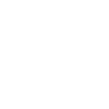
t = 0.00 s
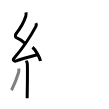
t = 4.50 s
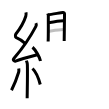
t = 9.25 s
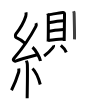
t = 13.75 s
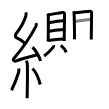
t = 15.50 s
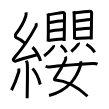
t = 23.00 s

The animated SVG that drew these frames (rendered in a browser with its animation timeline set to each time). Animation: 23 SMIL elements (animate=23); one cycle of 23.00 s.

<svg width="109px" height="109px" viewBox="0 0 px 109px" xmlns="http://www.w3.org/2000/svg" xmlns:xlink="http://www.w3.org/1999/xlink" xml:space="preserve" version="1.1"  baseProfile="full">
<path d="M25.94,12.42c0.3,1.33,0.31,2.32-0.15,3.77c-2.05,6.4-5.94,12.71-9.94,17.82c-0.55,0.71-0.6,3.08,0,3.33c3.16,1.33,6.51,3.58,9.22,6.02" style="fill:none;stroke:black;stroke-width:3;opacity:0">
  <animate attributeType="CSS" attributeName="opacity" from="0" to="1" begin="0s" dur="1s" repeatCount="0" fill="freeze" />
</path>
<path d="M35.9,23.18c0.28,0.61,0.35,2.58,0,3.24C30.5,36.62,21.47,49.66,14.03,58.33c-1.71,1.99,0.42,3.12,1.54,2.72c4.66-1.69,15.72-4.71,21.7-6.33" style="fill:none;stroke:black;stroke-width:3;opacity:0">
  <animate attributeType="CSS" attributeName="opacity" from="0" to="1" begin="1s" dur="1s" repeatCount="0" fill="freeze" />
</path>
<path d="M32.5,47.25c2.82,2.43,7.29,9.97,8,13.75" style="fill:none;stroke:black;stroke-width:3;opacity:0">
  <animate attributeType="CSS" attributeName="opacity" from="0" to="1" begin="2s" dur="1s" repeatCount="0" fill="freeze" />
</path>
<path d="M26.39,60.62c0.07,0.36,0.91,1.85,0.98,4.09c0.31,10.79-0.2,29.79-0.2,33.46" style="fill:none;stroke:black;stroke-width:3;opacity:0">
  <animate attributeType="CSS" attributeName="opacity" from="0" to="1" begin="3s" dur="1s" repeatCount="0" fill="freeze" />
</path>
<path d="M18.76,68.5c0.12,1.02,0.1,3.03-0.12,3.75c-1.45,4.75-5.08,13.92-7.14,18" style="fill:none;stroke:black;stroke-width:3;opacity:0">
  <animate attributeType="CSS" attributeName="opacity" from="0" to="1" begin="4s" dur="1s" repeatCount="0" fill="freeze" />
</path>
<path d="M32.5,68.5c3.87,3.78,6.85,12.57,7.75,16" style="fill:none;stroke:black;stroke-width:3;opacity:0">
  <animate attributeType="CSS" attributeName="opacity" from="0" to="1" begin="5s" dur="1s" repeatCount="0" fill="freeze" />
</path>
<path d="M47.7,13.5c0.25,0.68,0.61,1.18,0.61,2.09c0,0.9,0.11,22.13-0.18,25.91" style="fill:none;stroke:black;stroke-width:3;opacity:0">
  <animate attributeType="CSS" attributeName="opacity" from="0" to="1" begin="6s" dur="1s" repeatCount="0" fill="freeze" />
</path>
<path d="M48.72,14.64c1.48-0.11,12.73-2.02,14.08-2.16c1.12-0.11,1.72,0.61,1.72,1.44c0,2.02-0.33,26.46-0.33,27.12" style="fill:none;stroke:black;stroke-width:3;opacity:0">
  <animate attributeType="CSS" attributeName="opacity" from="0" to="1" begin="7s" dur="1s" repeatCount="0" fill="freeze" />
</path>
<path d="M48.34,22.52c2.63-0.24,12.83-1.66,15.09-1.66" style="fill:none;stroke:black;stroke-width:3;opacity:0">
  <animate attributeType="CSS" attributeName="opacity" from="0" to="1" begin="8s" dur="1s" repeatCount="0" fill="freeze" />
</path>
<path d="M48.45,31.26c3.97-0.52,10.78-1.56,14.99-1.67" style="fill:none;stroke:black;stroke-width:3;opacity:0">
  <animate attributeType="CSS" attributeName="opacity" from="0" to="1" begin="9s" dur="1s" repeatCount="0" fill="freeze" />
</path>
<path d="M48.27,40.43c3.9-0.38,11.36-1.38,14.92-1.38" style="fill:none;stroke:black;stroke-width:3;opacity:0">
  <animate attributeType="CSS" attributeName="opacity" from="0" to="1" begin="10s" dur="1s" repeatCount="0" fill="freeze" />
</path>
<path d="M53.58,45.23c0.26,0.88-0.2,1.75-0.71,2.39c-1.56,1.94-5.65,6.09-8.77,8.38" style="fill:none;stroke:black;stroke-width:3;opacity:0">
  <animate attributeType="CSS" attributeName="opacity" from="0" to="1" begin="11s" dur="1s" repeatCount="0" fill="freeze" />
</path>
<path d="M60.84,45.47c2.22,1.87,4.84,5.27,5.45,6.9" style="fill:none;stroke:black;stroke-width:3;opacity:0">
  <animate attributeType="CSS" attributeName="opacity" from="0" to="1" begin="12s" dur="1s" repeatCount="0" fill="freeze" />
</path>
<path d="M73.52,11.18c0.25,0.66,0.61,1.15,0.61,2.03s0.61,22.53,0.32,26.22" style="fill:none;stroke:black;stroke-width:3;opacity:0">
  <animate attributeType="CSS" attributeName="opacity" from="0" to="1" begin="13s" dur="1s" repeatCount="0" fill="freeze" />
</path>
<path d="M74.55,12.88c1.59-0.11,13.74-1.51,15.19-1.64c1.21-0.11,1.86,0.6,1.86,1.43c0,2-0.36,26.23-0.36,26.89" style="fill:none;stroke:black;stroke-width:3;opacity:0">
  <animate attributeType="CSS" attributeName="opacity" from="0" to="1" begin="14s" dur="1s" repeatCount="0" fill="freeze" />
</path>
<path d="M74.66,21.38c2.63-0.27,13.83-1.9,16.09-1.9" style="fill:none;stroke:black;stroke-width:3;opacity:0">
  <animate attributeType="CSS" attributeName="opacity" from="0" to="1" begin="15s" dur="1s" repeatCount="0" fill="freeze" />
</path>
<path d="M74.78,29.55c3.97-0.39,11.78-1.17,15.99-1.25" style="fill:none;stroke:black;stroke-width:3;opacity:0">
  <animate attributeType="CSS" attributeName="opacity" from="0" to="1" begin="16s" dur="1s" repeatCount="0" fill="freeze" />
</path>
<path d="M75.1,38.59c3.97-0.26,11.55-0.95,15.17-0.95" style="fill:none;stroke:black;stroke-width:3;opacity:0">
  <animate attributeType="CSS" attributeName="opacity" from="0" to="1" begin="17s" dur="1s" repeatCount="0" fill="freeze" />
</path>
<path d="M78.5,42.75c0.2,0.72-0.15,1.42-0.54,1.94c-1.19,1.58-4.32,4.94-6.71,6.81" style="fill:none;stroke:black;stroke-width:3;opacity:0">
  <animate attributeType="CSS" attributeName="opacity" from="0" to="1" begin="18s" dur="1s" repeatCount="0" fill="freeze" />
</path>
<path d="M86.4,44.22c3.34,2.21,7.28,6.22,8.19,8.15" style="fill:none;stroke:black;stroke-width:3;opacity:0">
  <animate attributeType="CSS" attributeName="opacity" from="0" to="1" begin="19s" dur="1s" repeatCount="0" fill="freeze" />
</path>
<path d="M65.53,56.62c0.43,1.08,0.37,2.56-0.21,3.79c-3.15,6.64-5.11,10.13-10.42,17.7c-1.16,1.65-0.24,1.93,0.64,1.98c12.75,0.73,22.83,7.79,31.97,16.17" style="fill:none;stroke:black;stroke-width:3;opacity:0">
  <animate attributeType="CSS" attributeName="opacity" from="0" to="1" begin="20s" dur="1s" repeatCount="0" fill="freeze" />
</path>
<path d="M80.75,61.25c0.09,0.81,0.16,2.8-0.19,3.98C77.7,74.81,69.75,90.5,49.04,95.5" style="fill:none;stroke:black;stroke-width:3;opacity:0">
  <animate attributeType="CSS" attributeName="opacity" from="0" to="1" begin="21s" dur="1s" repeatCount="0" fill="freeze" />
</path>
<path d="M45.63,66.4c1.36,0.38,2.81,0.63,3.46,0.57c13.73-1.18,31.47-3.32,44.58-3.48c1.09-0.01,2.96,0.23,3.84,0.66" style="fill:none;stroke:black;stroke-width:3;opacity:0">
  <animate attributeType="CSS" attributeName="opacity" from="0" to="1" begin="22s" dur="1s" repeatCount="0" fill="freeze" />
</path>
</svg>
